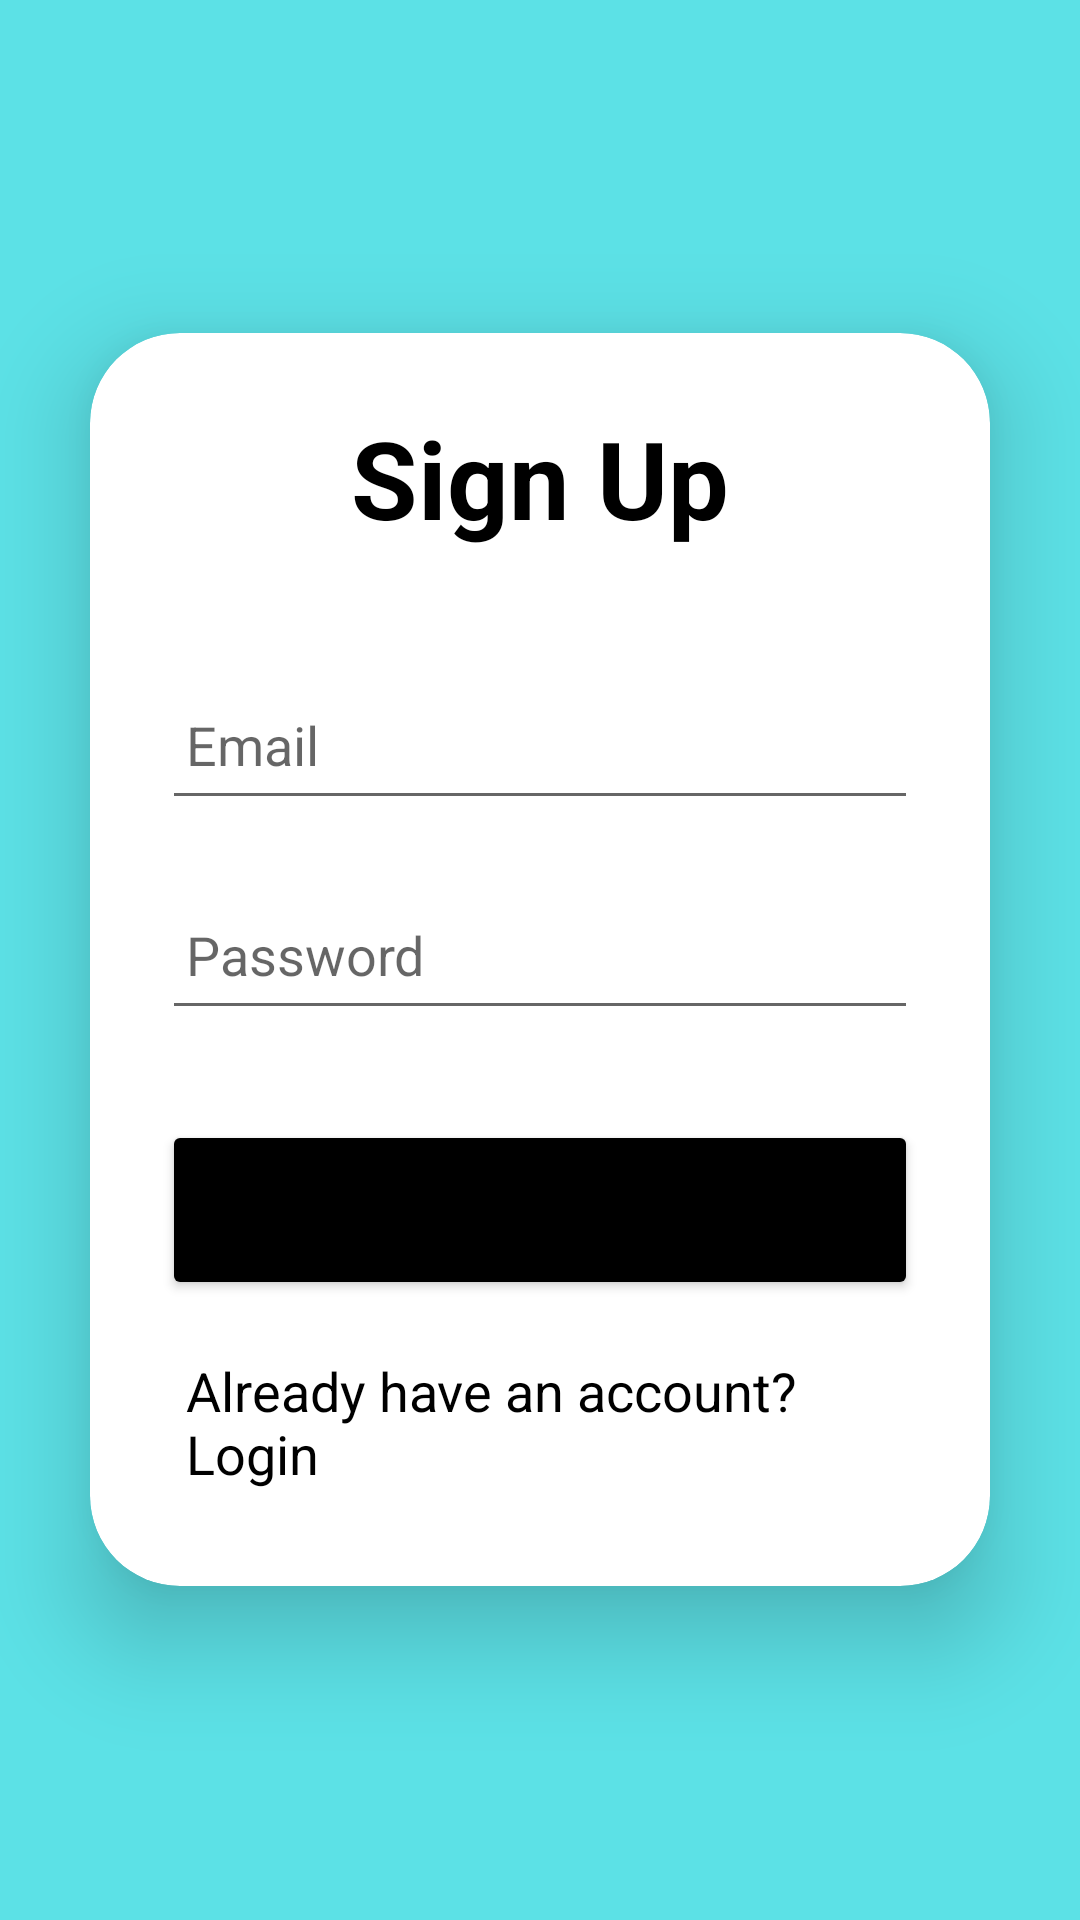

This screen was rendered from an Android layout file. Write that file and the resources it references.
<!-- AndroidManifest.xml: application theme Theme.Coen_elec_390_project_winter_2023 -->
<!-- res/layout/signup_layout.xml -->
<?xml version="1.0" encoding="utf-8"?>
<LinearLayout
    xmlns:android="http://schemas.android.com/apk/res/android"
    xmlns:app="http://schemas.android.com/apk/res-auto"
    xmlns:tools="http://schemas.android.com/tools"
    android:layout_width="match_parent"
    android:layout_height="match_parent"
    android:orientation="vertical"
    android:gravity="center"
    android:background="#5CE1E6"
    tools:context=".SignupActivity">

    <androidx.cardview.widget.CardView
        android:layout_width="match_parent"
        android:layout_height="wrap_content"
        android:layout_margin="30dp"
        app:cardCornerRadius="30dp"
        app:cardElevation="20dp">

        <LinearLayout
            android:layout_width="match_parent"
            android:layout_height="wrap_content"
            android:orientation="vertical"
            android:layout_gravity="center_horizontal"
            android:padding="24dp">


            <TextView
                android:layout_width="match_parent"
                android:layout_height="wrap_content"
                android:text="Sign Up"
                android:textSize="36sp"
                android:textAlignment="center"
                android:textStyle="bold"
                android:textColor="@color/black"/>

            <EditText
                android:layout_width="match_parent"
                android:layout_height="50dp"
                android:id="@+id/signup_email"

                android:layout_marginTop="40dp"
                android:padding="8dp"
                android:hint="Email"

                android:drawablePadding="8dp"
                android:textColor="@color/black"/>

            <EditText
                android:layout_width="match_parent"
                android:layout_height="50dp"
                android:id="@+id/signup_password"

                android:layout_marginTop="20dp"
                android:padding="8dp"
                android:hint="Password"
                android:inputType="textPassword"

                android:drawablePadding="8dp"
                android:textColor="@color/black"/>

            <Button
                android:layout_width="match_parent"
                android:layout_height="60dp"
                android:text="Sign Up"
                android:id="@+id/signup_button"
                android:textSize="18sp"
                android:layout_marginTop="30dp"
                android:backgroundTint="@color/black"
                app:cornerRadius = "20dp"/>

            <TextView
                android:layout_width="wrap_content"
                android:layout_height="wrap_content"
                android:id="@+id/loginRedirectText"
                android:text="Already have an account? Login"
                android:layout_gravity="center"
                android:padding="8dp"
                android:layout_marginTop="10dp"
                android:textColor="@color/black"
                android:textSize="18sp"/>

        </LinearLayout>

    </androidx.cardview.widget.CardView>

</LinearLayout>
<!-- resources referenced by this layout -->
<resources>
  <color name="black">#FF000000</color>
  <style name="Theme.Coen_elec_390_project_winter_2023" parent="Theme.MaterialComponents.DayNight.DarkActionBar">
          
          <item name="colorPrimary">@color/purple_500</item>
          <item name="colorPrimaryVariant">@color/purple_700</item>
          <item name="colorOnPrimary">@color/white</item>
          
          <item name="colorSecondary">@color/teal_200</item>
          <item name="colorSecondaryVariant">@color/teal_700</item>
          <item name="colorOnSecondary">@color/black</item>
          
          <item name="android:statusBarColor">?attr/colorPrimaryVariant</item>
          
      </style>
  <color name="purple_500">#FF6200EE</color>
  <color name="purple_700">#FF3700B3</color>
  <color name="white">#FFFFFFFF</color>
  <color name="teal_200">#FF03DAC5</color>
  <color name="teal_700">#FF018786</color>
</resources>
